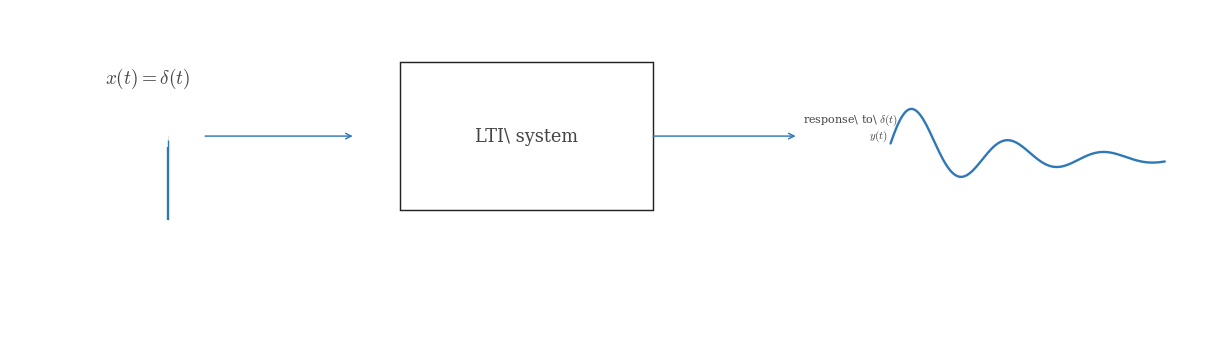

Recreate this plot in Python. (Note: this script raises an exception after producing the figure.)
"""Block diagram image for section 1: unit impulse input through an LTI system."""

from __future__ import annotations

from pathlib import Path

import numpy as np
import matplotlib.pyplot as plt
from matplotlib.patches import Rectangle

plt.rcParams.update({
    "mathtext.fontset": "cm",
    "font.family": "serif",
})

CANONICAL_DPI = 300
PX_PER_DATA_UNIT = 150


def px_to_pt(px: float) -> float:
    return px * 72 / CANONICAL_DPI


SIGNAL_COLOR = "#2f78b7"
AXIS_COLOR = "#222222"
LABEL_COLOR = "#444444"
TICK_LABEL_COLOR = "#444444"
GRID_COLOR = "#000000"
ANNOTATION_COLOR = "#555555"

SIGNAL_LW = px_to_pt(7.1)
AXIS_LW = px_to_pt(4.3)
TICK_LW = px_to_pt(2.7)
GRID_LW = px_to_pt(1.3)
ANNOTATION_LW = px_to_pt(2.9)

TICK_HALF_LEN = 0.055
TOP_LABEL_SIZE = px_to_pt(57.8)
AXIS_LABEL_SIZE = px_to_pt(53.3)
ANNOTATION_SIZE = px_to_pt(33.3)


def save_figure(fig, path: str | Path):
    output = Path(path)
    output.parent.mkdir(parents=True, exist_ok=True)
    fig.savefig(output, dpi=CANONICAL_DPI, facecolor="white", bbox_inches="tight")


def add_arrow(ax, x0, y0, x1, y1, *, label=None, label_offset=(0, 0.12)):
    ax.annotate(
        "",
        xy=(x1, y1),
        xytext=(x0, y0),
        arrowprops=dict(
            arrowstyle="->",
            lw=AXIS_LW,
            color=SIGNAL_COLOR,
            shrinkA=0,
            shrinkB=0,
        ),
    )
    if label:
        ax.text(x0 + 0.5 * (x1 - x0) + label_offset[0], max(y0, y1) + label_offset[1], label,
                color=LABEL_COLOR, fontsize=AXIS_LABEL_SIZE, ha="center", va="bottom")


def draw_unit_impulse(ax, x0, y0, amp):
    ax.plot([x0, x0], [y0, y0 + amp], color=SIGNAL_COLOR, linewidth=SIGNAL_LW, solid_capstyle="butt", zorder=4)
    ax.plot([x0, x0], [y0 + amp, y0 + amp + 0.06], color=SIGNAL_COLOR, linewidth=AXIS_LW, solid_capstyle="butt", zorder=5)


def draw_reference_waveform(ax, x_start, y_base):
    t = np.linspace(0, 2.6, 260)
    y = y_base + 0.45 * np.exp(-1.0 * t) * np.sin(2.2 * np.pi * t)
    y += 0.15 * np.exp(-1.3 * t)
    ax.plot(x_start + t, y, color=SIGNAL_COLOR, linewidth=SIGNAL_LW, solid_capstyle="round", zorder=4)


fig, ax = plt.subplots(
    figsize=(12.0, 4.8),
    dpi=CANONICAL_DPI,
    facecolor="white",
    constrained_layout=True,
)

ax.set_xlim(-0.8, 10.5)
ax.set_ylim(-1.0, 2.2)
ax.set_aspect("equal", adjustable="box")
ax.axis("off")

# Input signal and label.
ax.text(0.1, 1.55, r"$x(t)=\delta(t)$", color=LABEL_COLOR, fontsize=TOP_LABEL_SIZE, ha="left", va="center")
add_arrow(ax, 1.05, 1.0, 2.45, 1.0)
draw_unit_impulse(ax, 0.7, 0.20, 0.7)
ax.plot([0.7, 0.7], [0.20, 1.0], color=AXIS_COLOR, linewidth=TICK_LW, alpha=0.15)

# LTI system block.
system = Rectangle((2.9, 0.3), 2.4, 1.4, edgecolor=AXIS_COLOR, facecolor="white", lw=AXIS_LW)
ax.add_patch(system)
ax.text(4.1, 1.0, r"LTI\ system", color=LABEL_COLOR, fontsize=AXIS_LABEL_SIZE, ha="center", va="center")

# Output label and arrow.
add_arrow(ax, 5.3, 1.0, 6.65, 1.0)
ax.text(6.72, 1.15, r"response\ to\ $\delta(t)$", color=LABEL_COLOR, fontsize=TOP_LABEL_SIZE * 0.58, ha="left", va="center")

# Response waveform.
ax.text(7.35, 1.0, r"$y(t)$", color=TICK_LABEL_COLOR, fontsize=ANNOTATION_SIZE, ha="left", va="center")
draw_reference_waveform(ax, 7.55, 0.78)

# small framing points
for x in [0.45, 2.85, 5.25, 9.95]:
    ax.plot([x, x], [0.15, 1.95], color="none")

save_figure(fig, '/home/jake/Developer/MA/PIPELINE/Electrical-and-Computer-Engineering/2-Build-Lessons/4-Image-Generation/1-Outputs/Continuous-Time-Signal-Processing/6.1--lti-systems-Images/images/l003-s001-te-section-001.png')
